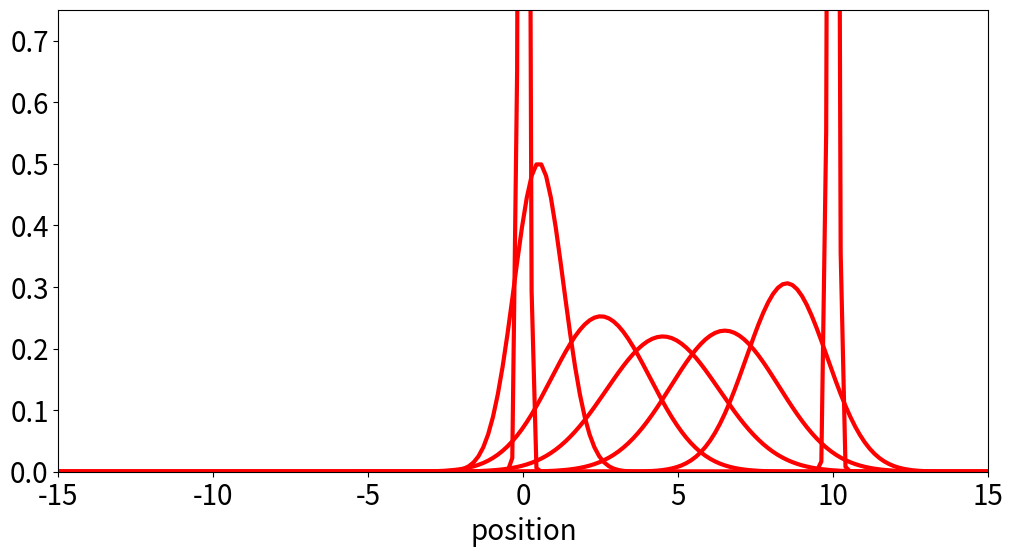

Here is the Python script that generated this plot:
import matplotlib.pyplot as plt
import math
import numpy as np


def g(x, t):
    return 1 / math.sqrt(4 * math.pi * D * t) * math.exp(-x**2 / (4 * D * t))


def w(x, t):
    return g(x, t) * g(x1 - x, t1 - t) / g(x1, t1)


plt.rcParams.update({'lines.linewidth': 3})
plt.rcParams.update({'lines.markersize': 12})
plt.rcParams.update({'font.size': 20})
plt.rcParams.update({'figure.figsize': (12, 6)})
D = 1 / 3
x1 = 10
t1 = 20
x = np.linspace(-3 * x1 // 2, 3 * x1 // 2 + 1, 200)
plt.axis((-3 * x1 // 2, 3 * x1 // 2, None, 0.75))
plt.xlabel("position")

plt.plot(x, [w(x, 0.001 * t1) for x in x], 'r')
plt.plot(x, [w(x, 0.999 * t1) for x in x], 'r')
for t in range(1, t1 - 1, 4):
    plt.plot(x, [w(x, t) for x in x], 'r')
plt.savefig("one.bridge.pdf")
